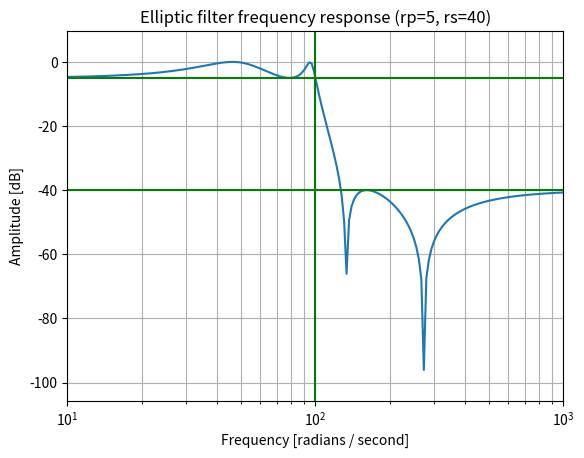
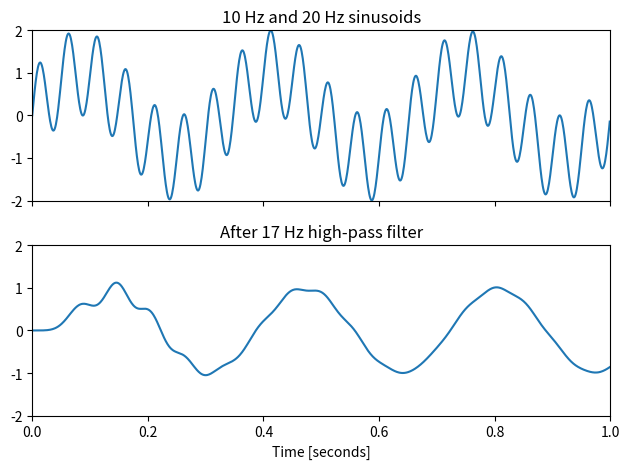

Write the Python code that produced these figures, in order.
from scipy import signal
import matplotlib.pyplot as plt
import numpy as np

b, a = signal.ellip(4, 5, 40, 100, 'low', analog=True)  # hp
w, h = signal.freqs(b, a)
plt.semilogx(w, 20 * np.log10(abs(h)))
plt.title('Elliptic filter frequency response (rp=5, rs=40)')
plt.xlabel('Frequency [radians / second]')
plt.ylabel('Amplitude [dB]')
plt.margins(0, 0.1)
plt.grid(which='both', axis='both')
plt.axvline(100, color='green') # cutoff frequency
plt.axhline(-40, color='green') # rs
plt.axhline(-5, color='green') # rp
plt.show()

t = np.linspace(0, 1, 1000, False)  # 1 second
sig = np.sin(2*np.pi*3*t) + np.sin(2*np.pi*20*t)
fig, (ax1, ax2) = plt.subplots(2, 1, sharex=True)
ax1.plot(t, sig)
ax1.set_title('10 Hz and 20 Hz sinusoids')
ax1.axis([0, 1, -2, 2])

sos = signal.ellip(8, 1, 100, 17, 'low', fs=1000, output='sos')  #  hp
filtered = signal.sosfilt(sos, sig)
ax2.plot(t, filtered)
ax2.set_title('After 17 Hz high-pass filter')
ax2.axis([0, 1, -2, 2])
ax2.set_xlabel('Time [seconds]')
plt.tight_layout()
plt.show()